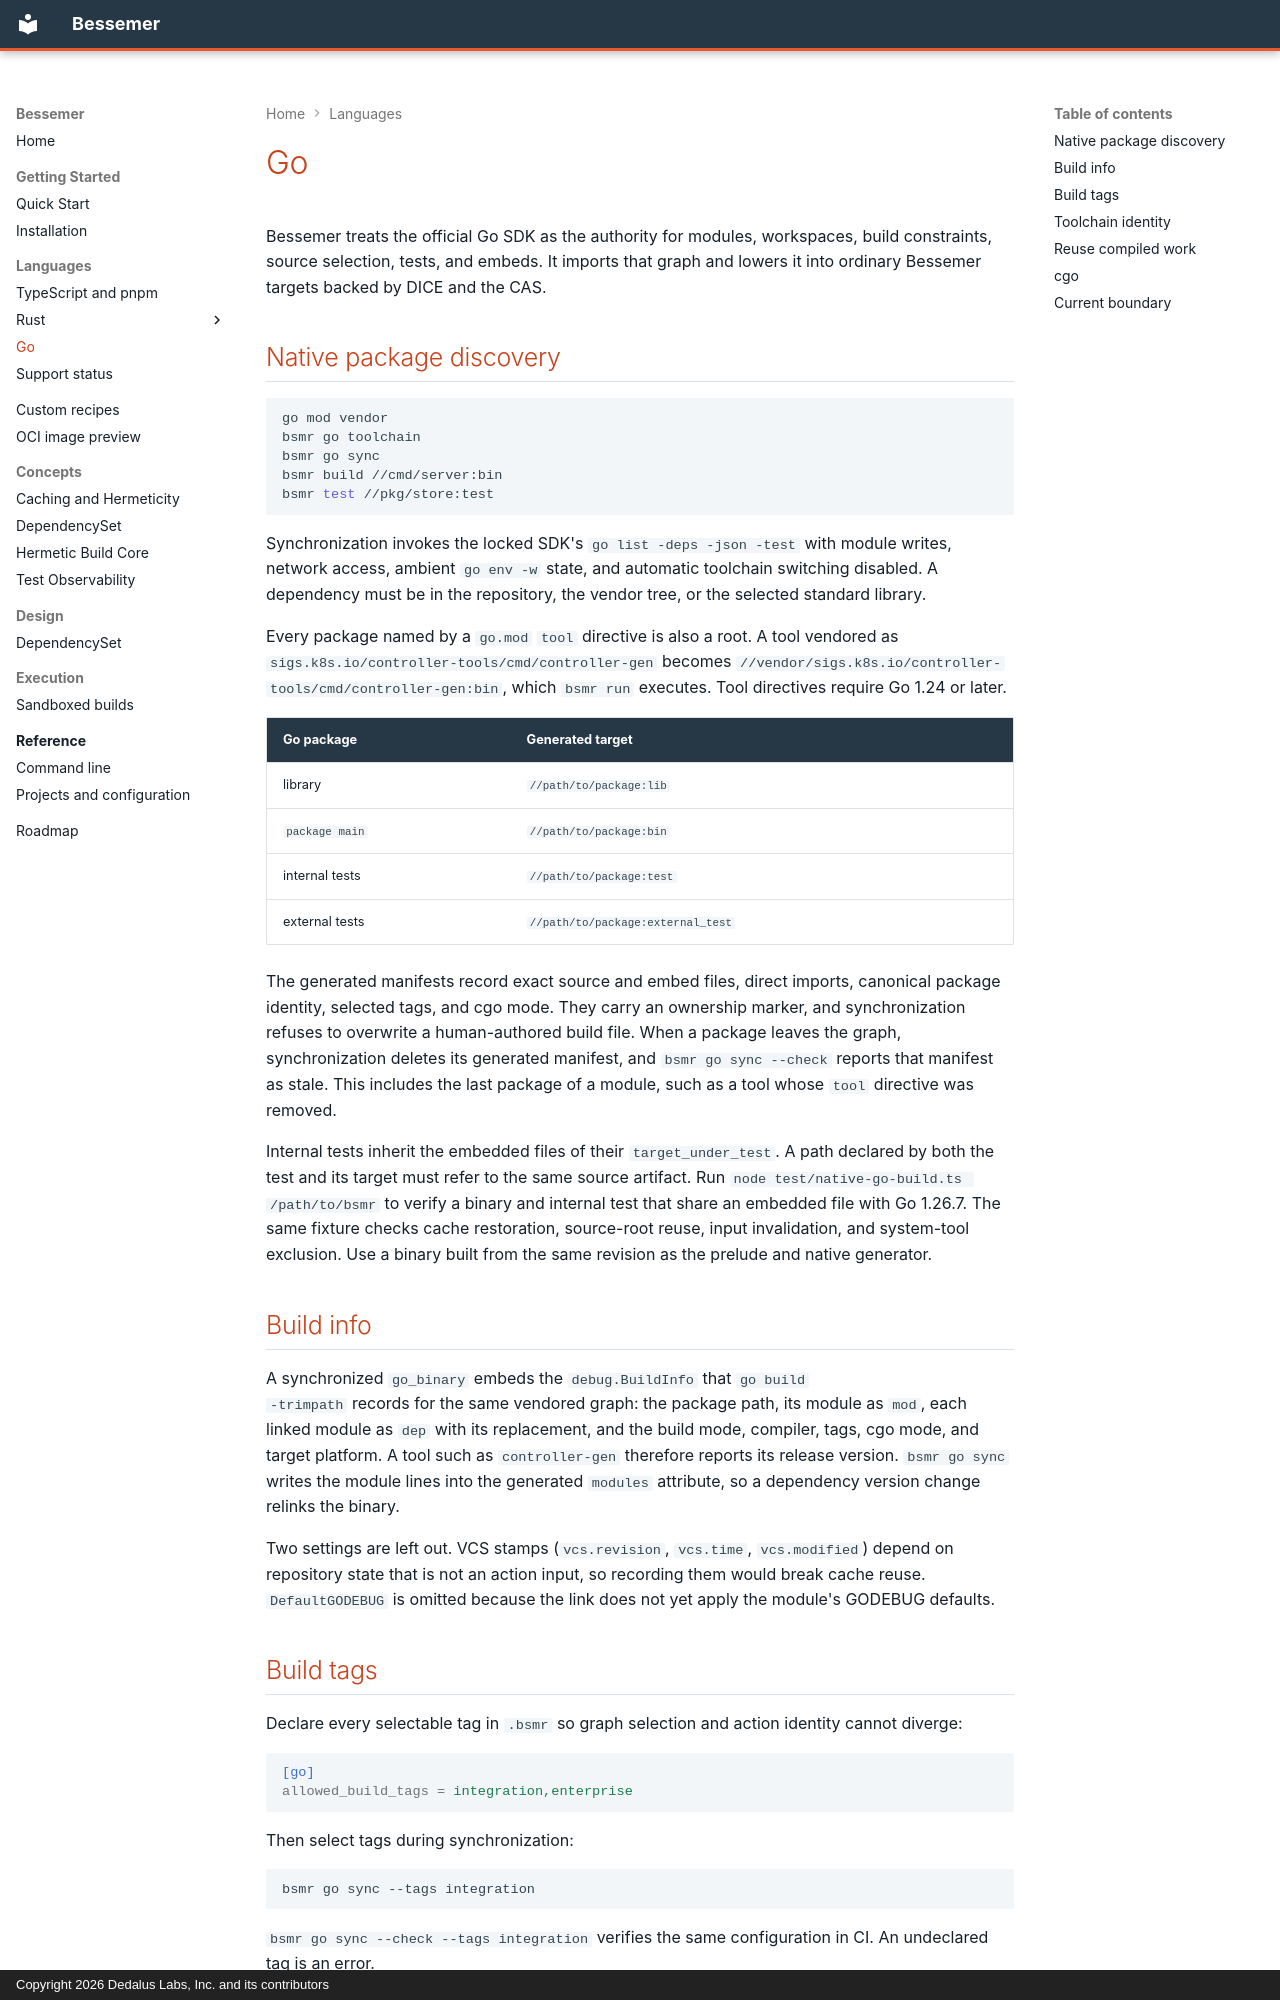

repository: dedalus-labs/bsmr · page: users/languages/go/native/index.html · generator: mkdocs · copyright: Copyright 2026 Dedalus Labs, Inc. and its contributors

---
description: Native Go package discovery, targets, toolchains, and limitations.
---
<!-- ===----------------------------------------------------------------------=== -->
<!-- Copyright (c) 2026 Dedalus Labs, Inc. and its contributors -->
<!-- SPDX-License-Identifier: Apache-2.0 -->
<!-- ===----------------------------------------------------------------------=== -->

<!-- Documents the supported native Go frontend contract. -->

# Go

Bessemer treats the official Go SDK as the authority for modules, workspaces,
build constraints, source selection, tests, and embeds. It imports that graph
and lowers it into ordinary Bessemer targets backed by DICE and the CAS.

## Native package discovery

```shell
go mod vendor
bsmr go toolchain
bsmr go sync
bsmr build //cmd/server:bin
bsmr test //pkg/store:test
```

Synchronization invokes the locked SDK's `go list -deps -json -test` with
module writes, network access, ambient `go env -w` state, and automatic
toolchain switching disabled. A dependency must be in the repository, the
vendor tree, or the selected standard library.

Every package named by a `go.mod` `tool` directive is also a root. A tool
vendored as `sigs.k8s.io/controller-tools/cmd/controller-gen` becomes
`//vendor/sigs.k8s.io/controller-tools/cmd/controller-gen:bin`, which
`bsmr run` executes. Tool directives require Go 1.24 or later.

| Go package | Generated target |
| --- | --- |
| library | `//path/to/package:lib` |
| `package main` | `//path/to/package:bin` |
| internal tests | `//path/to/package:test` |
| external tests | `//path/to/package:external_test` |

The generated manifests record exact source and embed files, direct imports,
canonical package identity, selected tags, and cgo mode. They carry an ownership
marker, and synchronization refuses to overwrite a human-authored build file.
When a package leaves the graph, synchronization deletes its generated
manifest, and `bsmr go sync --check` reports that manifest as stale. This
includes the last package of a module, such as a tool whose `tool` directive
was removed.

Internal tests inherit the embedded files of their `target_under_test`. A path
declared by both the test and its target must refer to the same source artifact.
Run `node test/native-go-build.ts /path/to/bsmr` to verify a binary and internal
test that share an embedded file with Go 1.26.7. The same fixture checks cache
restoration, source-root reuse, input invalidation, and system-tool exclusion.
Use a binary built from the same revision as the prelude and native generator.

## Build info

A synchronized `go_binary` embeds the `debug.BuildInfo` that `go build
-trimpath` records for the same vendored graph: the package path, its module as
`mod`, each linked module as `dep` with its replacement, and the build mode,
compiler, tags, cgo mode, and target platform. A tool such as `controller-gen`
therefore reports its release version. `bsmr go sync` writes the module lines into
the generated `modules` attribute, so a dependency version change relinks the
binary.

Two settings are left out. VCS stamps (`vcs.revision`, `vcs.time`,
`vcs.modified`) depend on repository state that is not an action input, so
recording them would break cache reuse. `DefaultGODEBUG` is omitted because
the link does not yet apply the module's GODEBUG defaults.
